Labelled photos from "dataset", an image-classification folder in seba-bs22/Proyecto-Final-DecklyBuy-TCG-. The possible labels are: damaged, heavily played, invalid card, lightly played, mint, moderately played, near mint, not card.

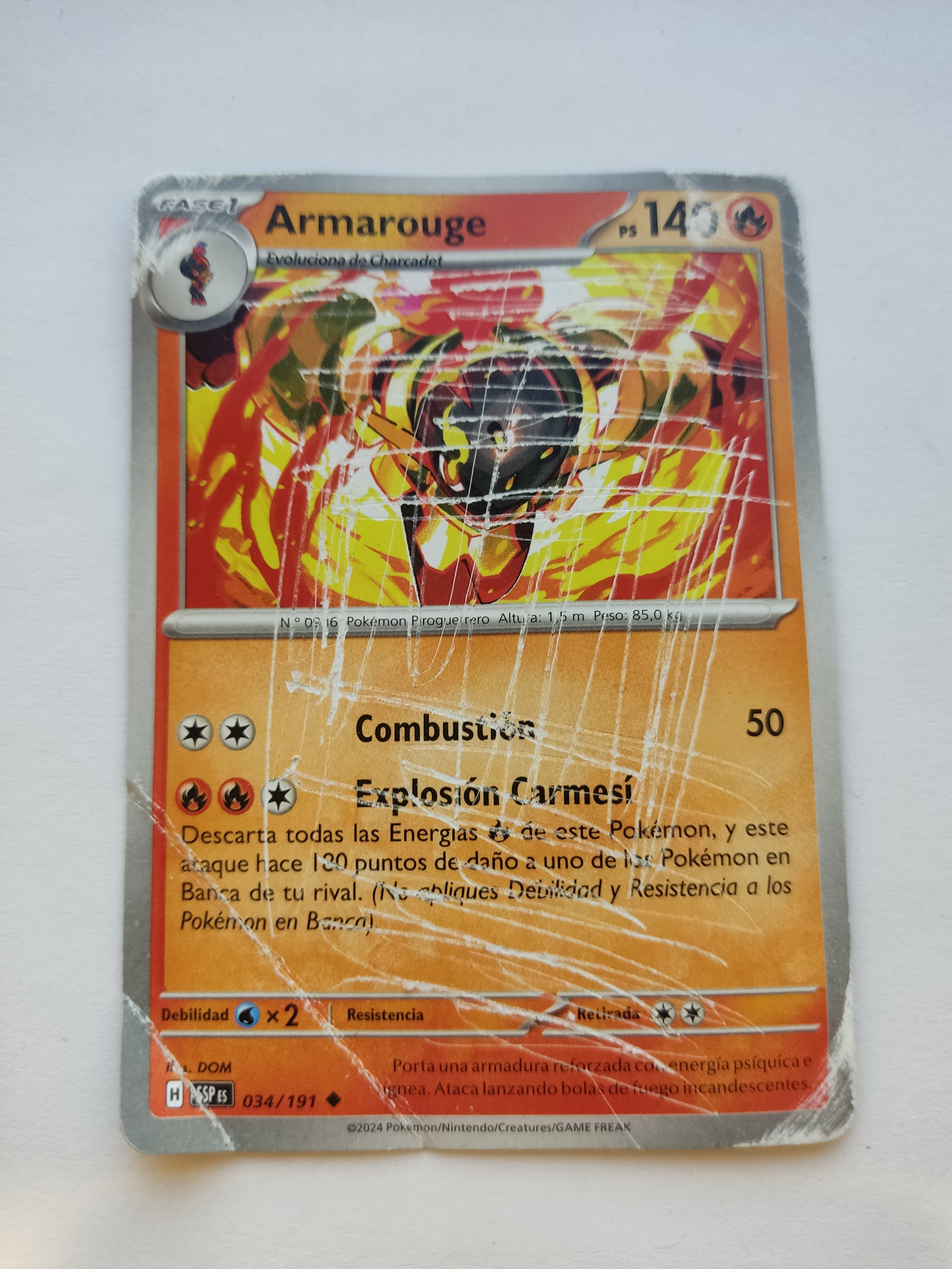
Label: heavily played

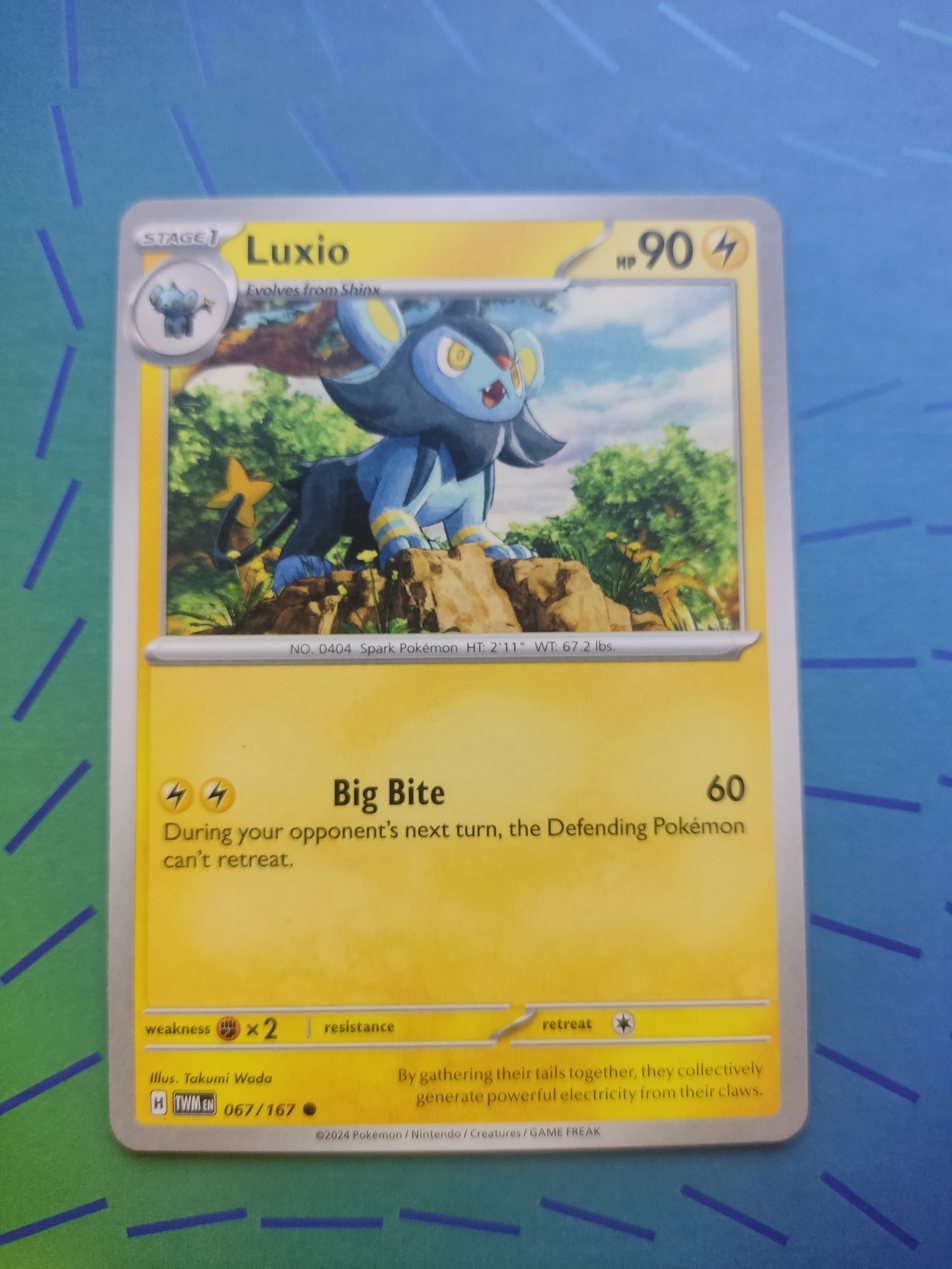
Label: mint

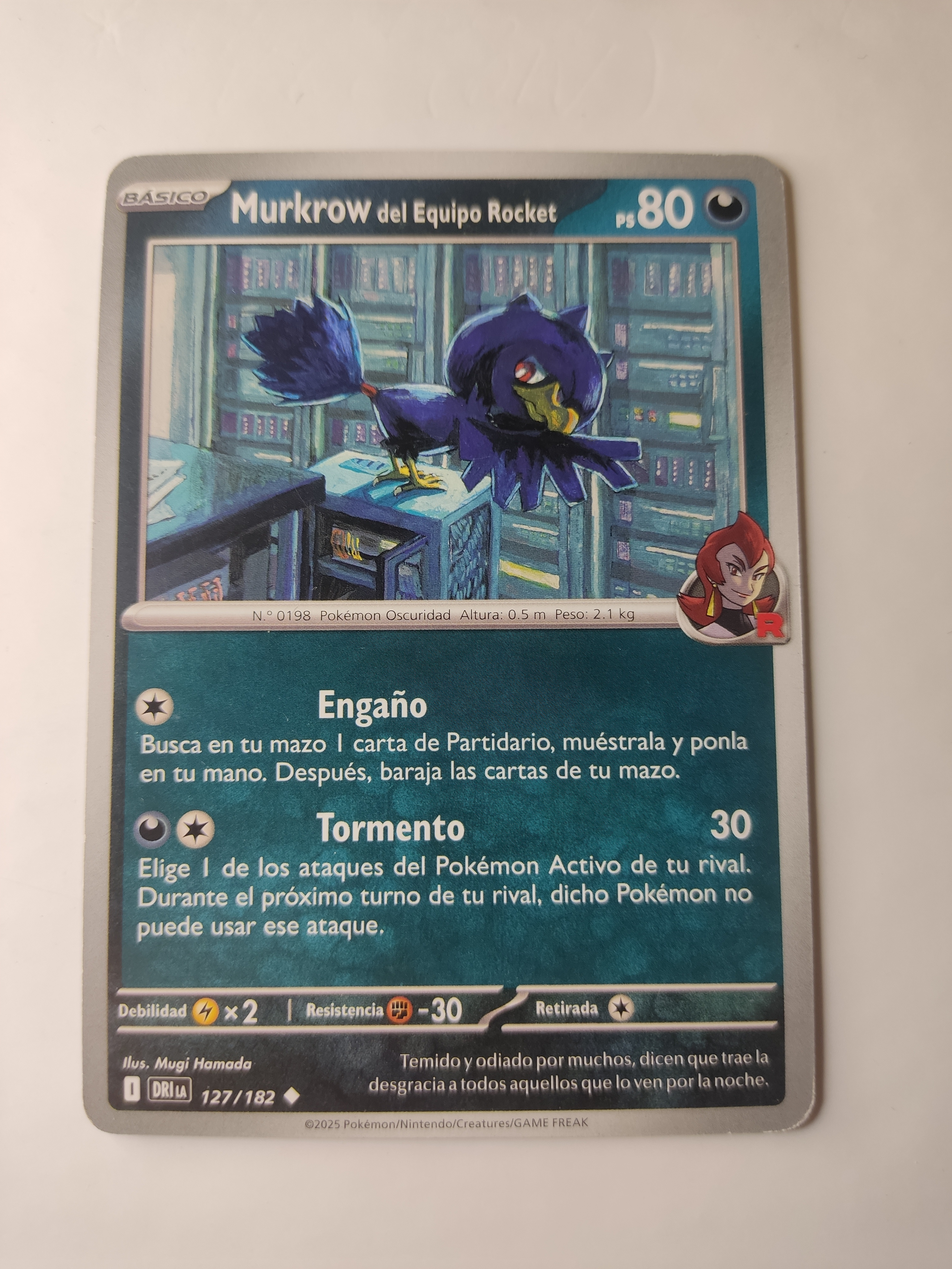
Label: near mint

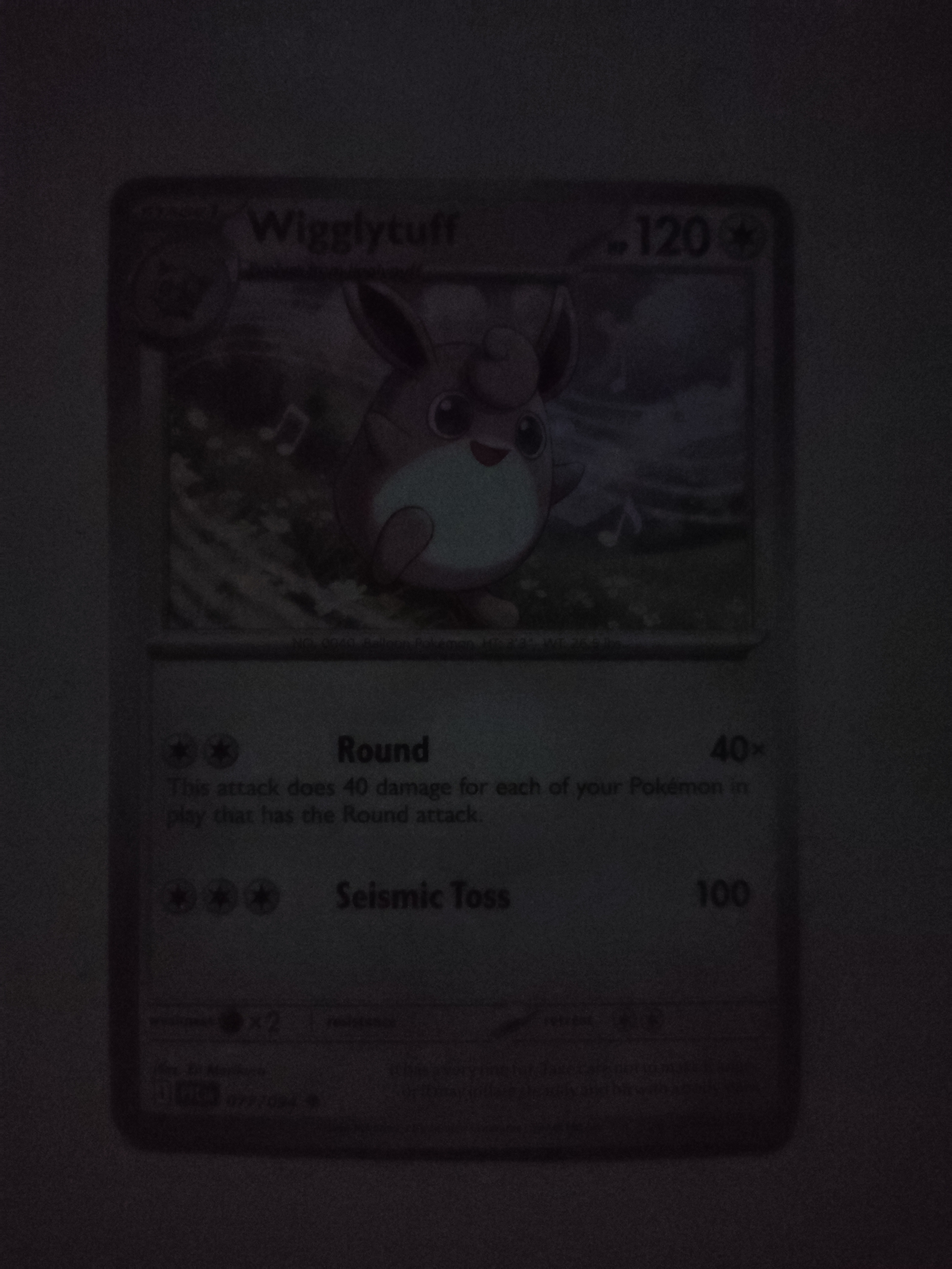
Label: invalid card

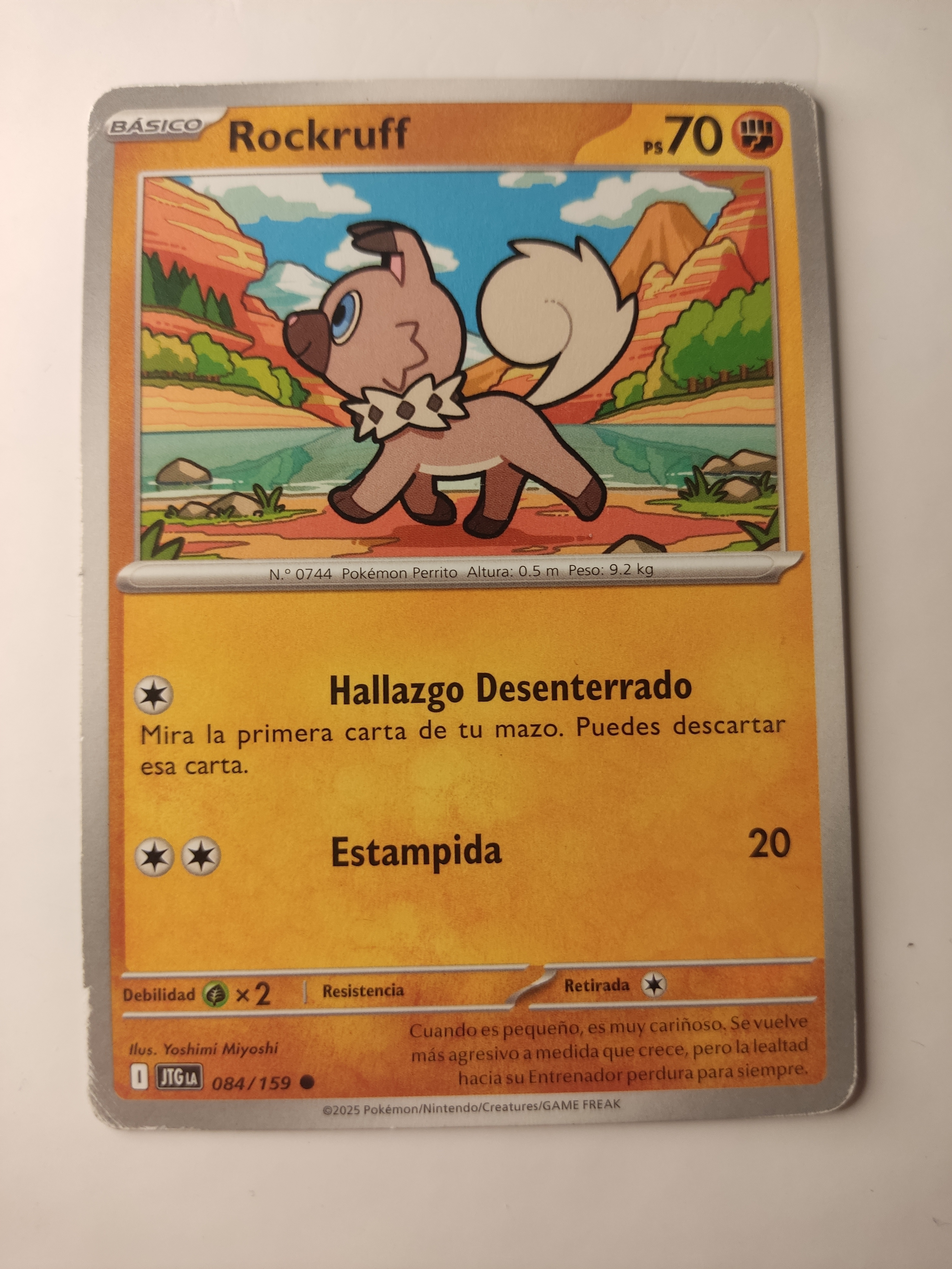
Label: moderately played

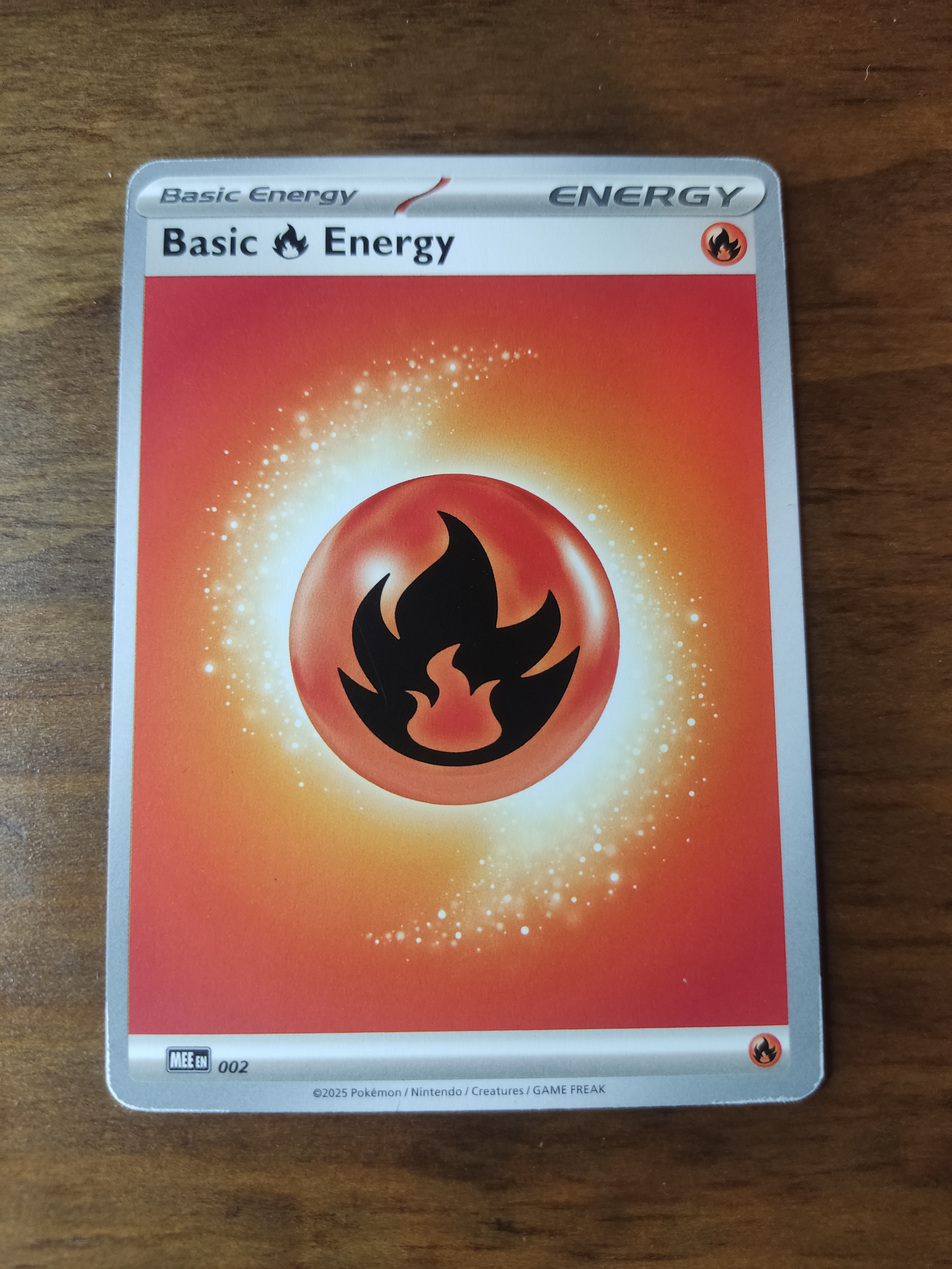
Label: lightly played
